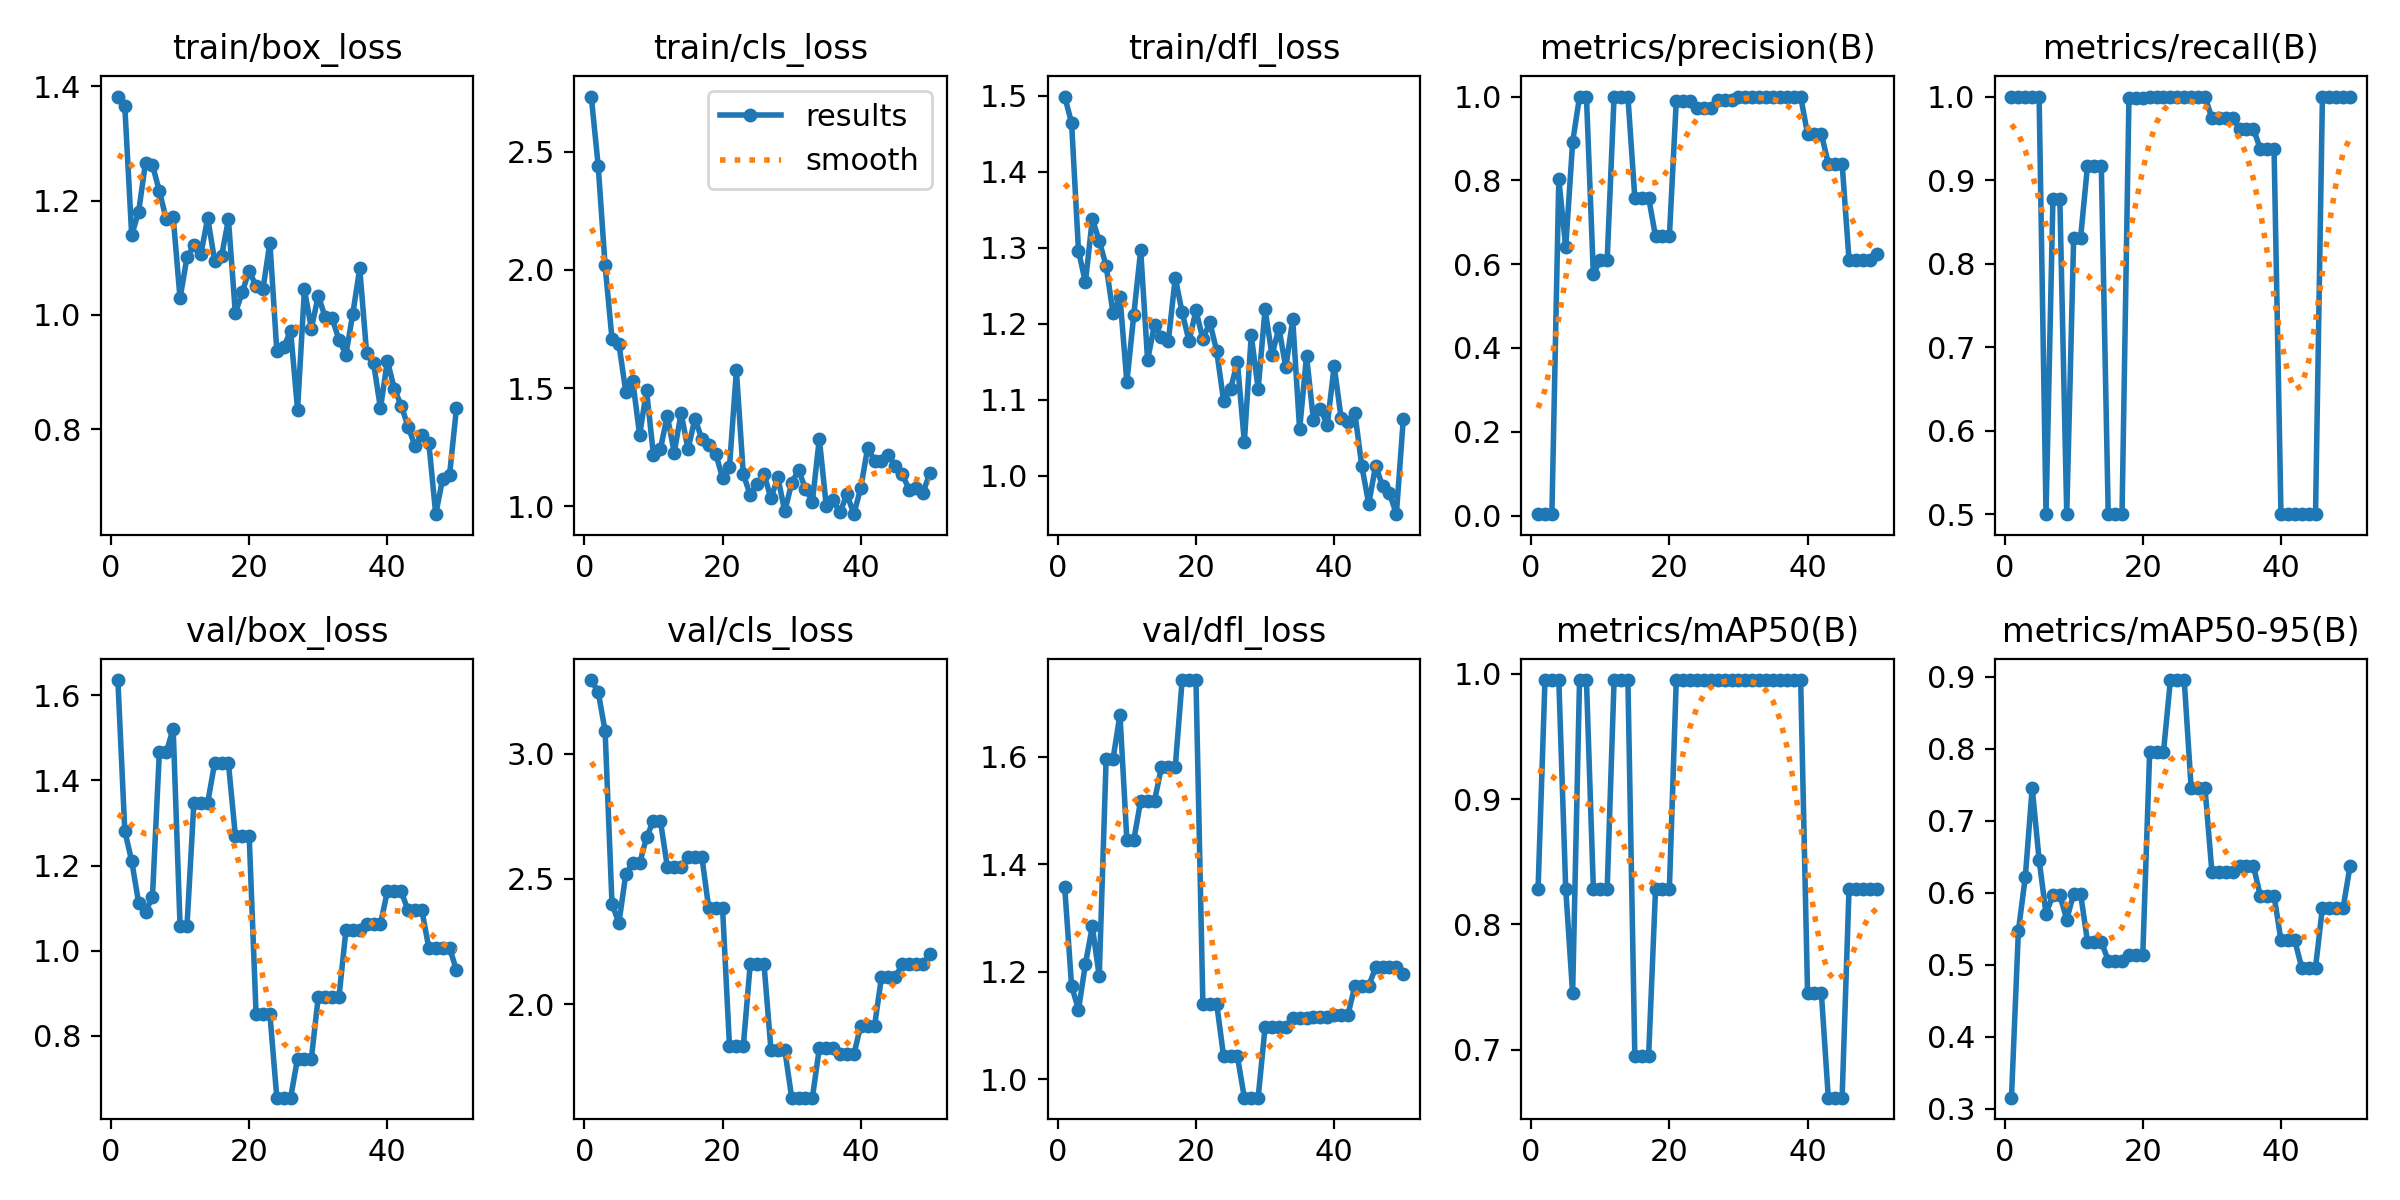

The file beside this chart, header and first rows:
epoch, time, train/box_loss, train/cls_loss, train/dfl_loss, metrics/precision(B), metrics/recall(B), metrics/mAP50(B), metrics/mAP50-95(B), val/box_loss, val/cls_loss, val/dfl_loss, lr/pg0, lr/pg1, lr/pg2
1, 8.297, 1.382, 2.733, 1.499, 0.00333, 1, 0.8283, 0.3157, 1.635, 3.294, 1.358, 8e-05, 8e-05, 8e-05
2, 11.61, 1.365, 2.441, 1.464, 0.00333, 1, 0.995, 0.5471, 1.281, 3.247, 1.174, 0.0001764, 0.0001764, 0.0001764
3, 15.05, 1.139, 2.019, 1.296, 0.00333, 1, 0.995, 0.6218, 1.211, 3.091, 1.13, 0.0002689, 0.0002689, 0.0002689
4, 21.24, 1.18, 1.708, 1.254, 0.8029, 1, 0.995, 0.7456, 1.113, 2.4, 1.214, 0.0003574, 0.0003574, 0.0003574
5, 26.93, 1.266, 1.685, 1.338, 0.64, 1, 0.8283, 0.6456, 1.092, 2.324, 1.284, 0.000442, 0.000442, 0.000442
6, 30.42, 1.263, 1.483, 1.309, 0.8906, 0.5, 0.745, 0.571, 1.125, 2.52, 1.192, 0.0005226, 0.0005226, 0.0005226
7, 35.94, 1.216, 1.53, 1.276, 1, 0.8778, 0.995, 0.5966, 1.465, 2.562, 1.596, 0.0005992, 0.0005992, 0.0005992
8, 40.26, 1.168, 1.301, 1.214, 1, 0.8778, 0.995, 0.5966, 1.465, 2.562, 1.596, 0.0006719, 0.0006719, 0.0006719
9, 47.02, 1.172, 1.49, 1.236, 0.5759, 0.5, 0.8283, 0.5628, 1.521, 2.666, 1.678, 0.0007406, 0.0007406, 0.0007406
10, 51.95, 1.029, 1.216, 1.123, 0.6102, 0.8307, 0.8283, 0.5989, 1.058, 2.733, 1.445, 0.0008054, 0.0008054, 0.0008054
11, 56.49, 1.101, 1.241, 1.211, 0.6102, 0.8307, 0.8283, 0.5989, 1.058, 2.733, 1.445, 0.0008662, 0.0008662, 0.0008662
12, 61.57, 1.122, 1.383, 1.297, 1, 0.9168, 0.995, 0.5323, 1.348, 2.549, 1.518, 0.000923, 0.000923, 0.000923
13, 67.03, 1.106, 1.227, 1.152, 1, 0.9168, 0.995, 0.5323, 1.348, 2.549, 1.518, 0.0009759, 0.0009759, 0.0009759
14, 71.84, 1.169, 1.393, 1.199, 1, 0.9168, 0.995, 0.5323, 1.348, 2.549, 1.518, 0.001025, 0.001025, 0.001025
15, 77.18, 1.095, 1.241, 1.183, 0.7587, 0.5, 0.695, 0.5058, 1.44, 2.589, 1.58, 0.00107, 0.00107, 0.00107
16, 82.19, 1.102, 1.37, 1.177, 0.7587, 0.5, 0.695, 0.5058, 1.44, 2.589, 1.58, 0.001111, 0.001111, 0.001111
17, 86.85, 1.167, 1.284, 1.26, 0.7587, 0.5, 0.695, 0.5058, 1.44, 2.589, 1.58, 0.001148, 0.001148, 0.001148
18, 92.24, 1.003, 1.261, 1.215, 0.6661, 0.9981, 0.8283, 0.5135, 1.27, 2.383, 1.743, 0.001181, 0.001181, 0.001181
19, 97.54, 1.04, 1.223, 1.177, 0.6661, 0.9981, 0.8283, 0.5135, 1.27, 2.383, 1.743, 0.00121, 0.00121, 0.00121
20, 103.1, 1.078, 1.12, 1.217, 0.6661, 0.9981, 0.8283, 0.5135, 1.27, 2.383, 1.743, 0.001235, 0.001235, 0.001235
21, 108.5, 1.05, 1.166, 1.179, 0.9892, 1, 0.995, 0.7956, 0.8516, 1.832, 1.141, 0.001208, 0.001208, 0.001208
22, 113.4, 1.045, 1.574, 1.202, 0.9892, 1, 0.995, 0.7956, 0.8516, 1.832, 1.141, 0.001168, 0.001168, 0.001168
23, 118.8, 1.126, 1.136, 1.164, 0.9892, 1, 0.995, 0.7956, 0.8516, 1.832, 1.141, 0.001129, 0.001129, 0.001129
24, 123.9, 0.9369, 1.047, 1.098, 0.9723, 1, 0.995, 0.8951, 0.6551, 2.159, 1.043, 0.001089, 0.001089, 0.001089
25, 128.5, 0.9438, 1.093, 1.114, 0.9723, 1, 0.995, 0.8951, 0.6551, 2.159, 1.043, 0.00105, 0.00105, 0.00105
26, 132.2, 0.9717, 1.136, 1.149, 0.9723, 1, 0.995, 0.8951, 0.6551, 2.159, 1.043, 0.00101, 0.00101, 0.00101
27, 137.8, 0.8344, 1.033, 1.044, 0.9917, 1, 0.995, 0.7456, 0.7467, 1.818, 0.9659, 0.0009704, 0.0009704, 0.0009704
28, 144.1, 1.044, 1.122, 1.184, 0.9917, 1, 0.995, 0.7456, 0.7467, 1.818, 0.9659, 0.0009308, 0.0009308, 0.0009308
29, 148, 0.976, 0.9776, 1.114, 0.9917, 1, 0.995, 0.7456, 0.7467, 1.818, 0.9659, 0.0008912, 0.0008912, 0.0008912
30, 153.9, 1.034, 1.098, 1.219, 1, 0.9746, 0.995, 0.6295, 0.8922, 1.626, 1.097, 0.0008516, 0.0008516, 0.0008516
31, 159.1, 0.9961, 1.153, 1.159, 1, 0.9746, 0.995, 0.6295, 0.8922, 1.626, 1.097, 0.000812, 0.000812, 0.000812
32, 163.6, 0.9943, 1.073, 1.194, 1, 0.9746, 0.995, 0.6295, 0.8922, 1.626, 1.097, 0.0007724, 0.0007724, 0.0007724
33, 169.3, 0.9563, 1.02, 1.142, 1, 0.9746, 0.995, 0.6295, 0.8922, 1.626, 1.097, 0.0007328, 0.0007328, 0.0007328
34, 175, 0.9305, 1.285, 1.205, 1, 0.9616, 0.995, 0.6377, 1.048, 1.824, 1.113, 0.0006932, 0.0006932, 0.0006932
35, 179.2, 1.002, 1.003, 1.061, 1, 0.9616, 0.995, 0.6377, 1.048, 1.824, 1.113, 0.0006536, 0.0006536, 0.0006536
36, 185.1, 1.081, 1.024, 1.157, 1, 0.9616, 0.995, 0.6377, 1.048, 1.824, 1.113, 0.000614, 0.000614, 0.000614
37, 191.1, 0.9325, 0.9733, 1.073, 1, 0.9376, 0.995, 0.5961, 1.063, 1.799, 1.116, 0.0005744, 0.0005744, 0.0005744
38, 195.2, 0.9158, 1.051, 1.088, 1, 0.9376, 0.995, 0.5961, 1.063, 1.799, 1.116, 0.0005348, 0.0005348, 0.0005348
39, 199.9, 0.8365, 0.9662, 1.067, 1, 0.9376, 0.995, 0.5961, 1.063, 1.799, 1.116, 0.0004952, 0.0004952, 0.0004952
40, 204.9, 0.9194, 1.077, 1.144, 0.9103, 0.5, 0.745, 0.5339, 1.139, 1.914, 1.121, 0.0004556, 0.0004556, 0.0004556
41, 211.2, 0.871, 1.247, 1.076, 0.9103, 0.5, 0.745, 0.5339, 1.139, 1.914, 1.121, 0.000416, 0.000416, 0.000416
42, 215.5, 0.8413, 1.192, 1.071, 0.9103, 0.5, 0.745, 0.5339, 1.139, 1.914, 1.121, 0.0003764, 0.0003764, 0.0003764
43, 221.5, 0.8046, 1.191, 1.082, 0.8399, 0.5, 0.6617, 0.4961, 1.095, 2.108, 1.174, 0.0003368, 0.0003368, 0.0003368
44, 227.2, 0.7706, 1.215, 1.013, 0.8399, 0.5, 0.6617, 0.4961, 1.095, 2.108, 1.174, 0.0002972, 0.0002972, 0.0002972
45, 231.7, 0.7897, 1.171, 0.9628, 0.8399, 0.5, 0.6617, 0.4961, 1.095, 2.108, 1.174, 0.0002576, 0.0002576, 0.0002576
46, 237.1, 0.7757, 1.135, 1.013, 0.6095, 1, 0.8283, 0.5794, 1.006, 2.158, 1.208, 0.000218, 0.000218, 0.000218
47, 241.6, 0.6512, 1.07, 0.9862, 0.6095, 1, 0.8283, 0.5794, 1.006, 2.158, 1.208, 0.0001784, 0.0001784, 0.0001784
48, 245.2, 0.7133, 1.075, 0.9772, 0.6095, 1, 0.8283, 0.5794, 1.006, 2.158, 1.208, 0.0001388, 0.0001388, 0.0001388
49, 251.4, 0.7199, 1.056, 0.9493, 0.6095, 1, 0.8283, 0.5794, 1.006, 2.158, 1.208, 9.92e-05, 9.92e-05, 9.92e-05
50, 255.8, 0.8369, 1.141, 1.074, 0.6254, 1, 0.8283, 0.6372, 0.9547, 2.199, 1.196, 5.96e-05, 5.96e-05, 5.96e-05
